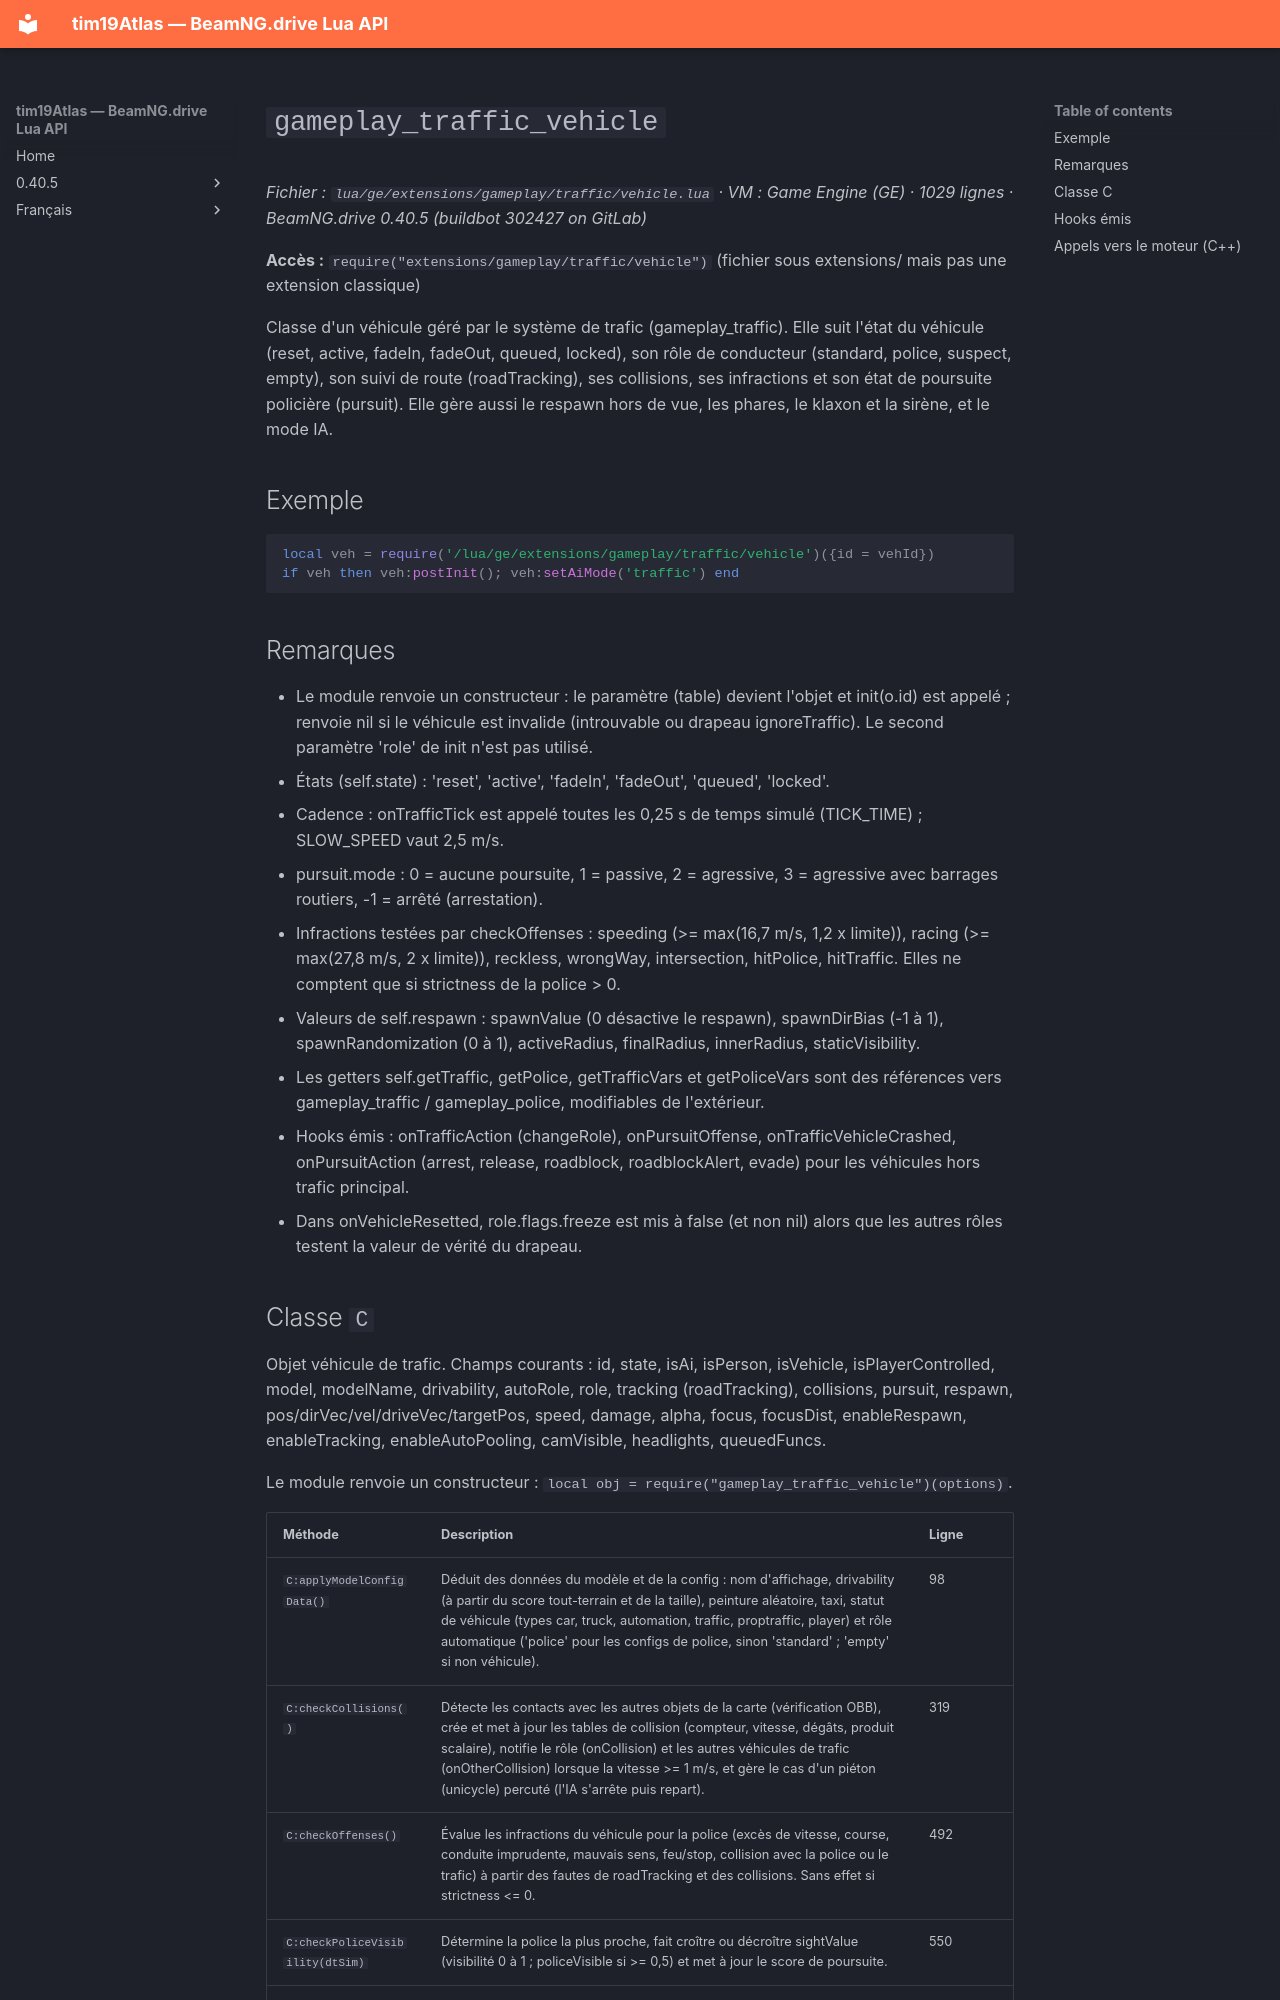

repository: Tim0219800/beamng-lua-atlas · page: fr/0.40.5/ge/extensions/gameplay/traffic/vehicle.html · generator: mkdocs

# `gameplay_traffic_vehicle`

*Fichier : `lua/ge/extensions/gameplay/traffic/vehicle.lua` · VM : Game Engine (GE) · 1029 lignes · BeamNG.drive 0.40.5 (buildbot 302427 on GitLab)*

**Accès :** `require("extensions/gameplay/traffic/vehicle")` (fichier sous extensions/ mais pas une extension classique)

Classe d'un véhicule géré par le système de trafic (gameplay_traffic). Elle suit l'état du véhicule (reset, active, fadeIn, fadeOut, queued, locked), son rôle de conducteur (standard, police, suspect, empty), son suivi de route (roadTracking), ses collisions, ses infractions et son état de poursuite policière (pursuit). Elle gère aussi le respawn hors de vue, les phares, le klaxon et la sirène, et le mode IA.

## Exemple

```lua
local veh = require('/lua/ge/extensions/gameplay/traffic/vehicle')({id = vehId})
if veh then veh:postInit(); veh:setAiMode('traffic') end
```

## Remarques

- Le module renvoie un constructeur : le paramètre (table) devient l'objet et init(o.id) est appelé ; renvoie nil si le véhicule est invalide (introuvable ou drapeau ignoreTraffic). Le second paramètre 'role' de init n'est pas utilisé.
- États (self.state) : 'reset', 'active', 'fadeIn', 'fadeOut', 'queued', 'locked'.
- Cadence : onTrafficTick est appelé toutes les 0,25 s de temps simulé (TICK_TIME) ; SLOW_SPEED vaut 2,5 m/s.
- pursuit.mode : 0 = aucune poursuite, 1 = passive, 2 = agressive, 3 = agressive avec barrages routiers, -1 = arrêté (arrestation).
- Infractions testées par checkOffenses : speeding (>= max(16,7 m/s, 1,2 x limite)), racing (>= max(27,8 m/s, 2 x limite)), reckless, wrongWay, intersection, hitPolice, hitTraffic. Elles ne comptent que si strictness de la police > 0.
- Valeurs de self.respawn : spawnValue (0 désactive le respawn), spawnDirBias (-1 à 1), spawnRandomization (0 à 1), activeRadius, finalRadius, innerRadius, staticVisibility.
- Les getters self.getTraffic, getPolice, getTrafficVars et getPoliceVars sont des références vers gameplay_traffic / gameplay_police, modifiables de l'extérieur.
- Hooks émis : onTrafficAction (changeRole), onPursuitOffense, onTrafficVehicleCrashed, onPursuitAction (arrest, release, roadblock, roadblockAlert, evade) pour les véhicules hors trafic principal.
- Dans onVehicleResetted, role.flags.freeze est mis à false (et non nil) alors que les autres rôles testent la valeur de vérité du drapeau.
